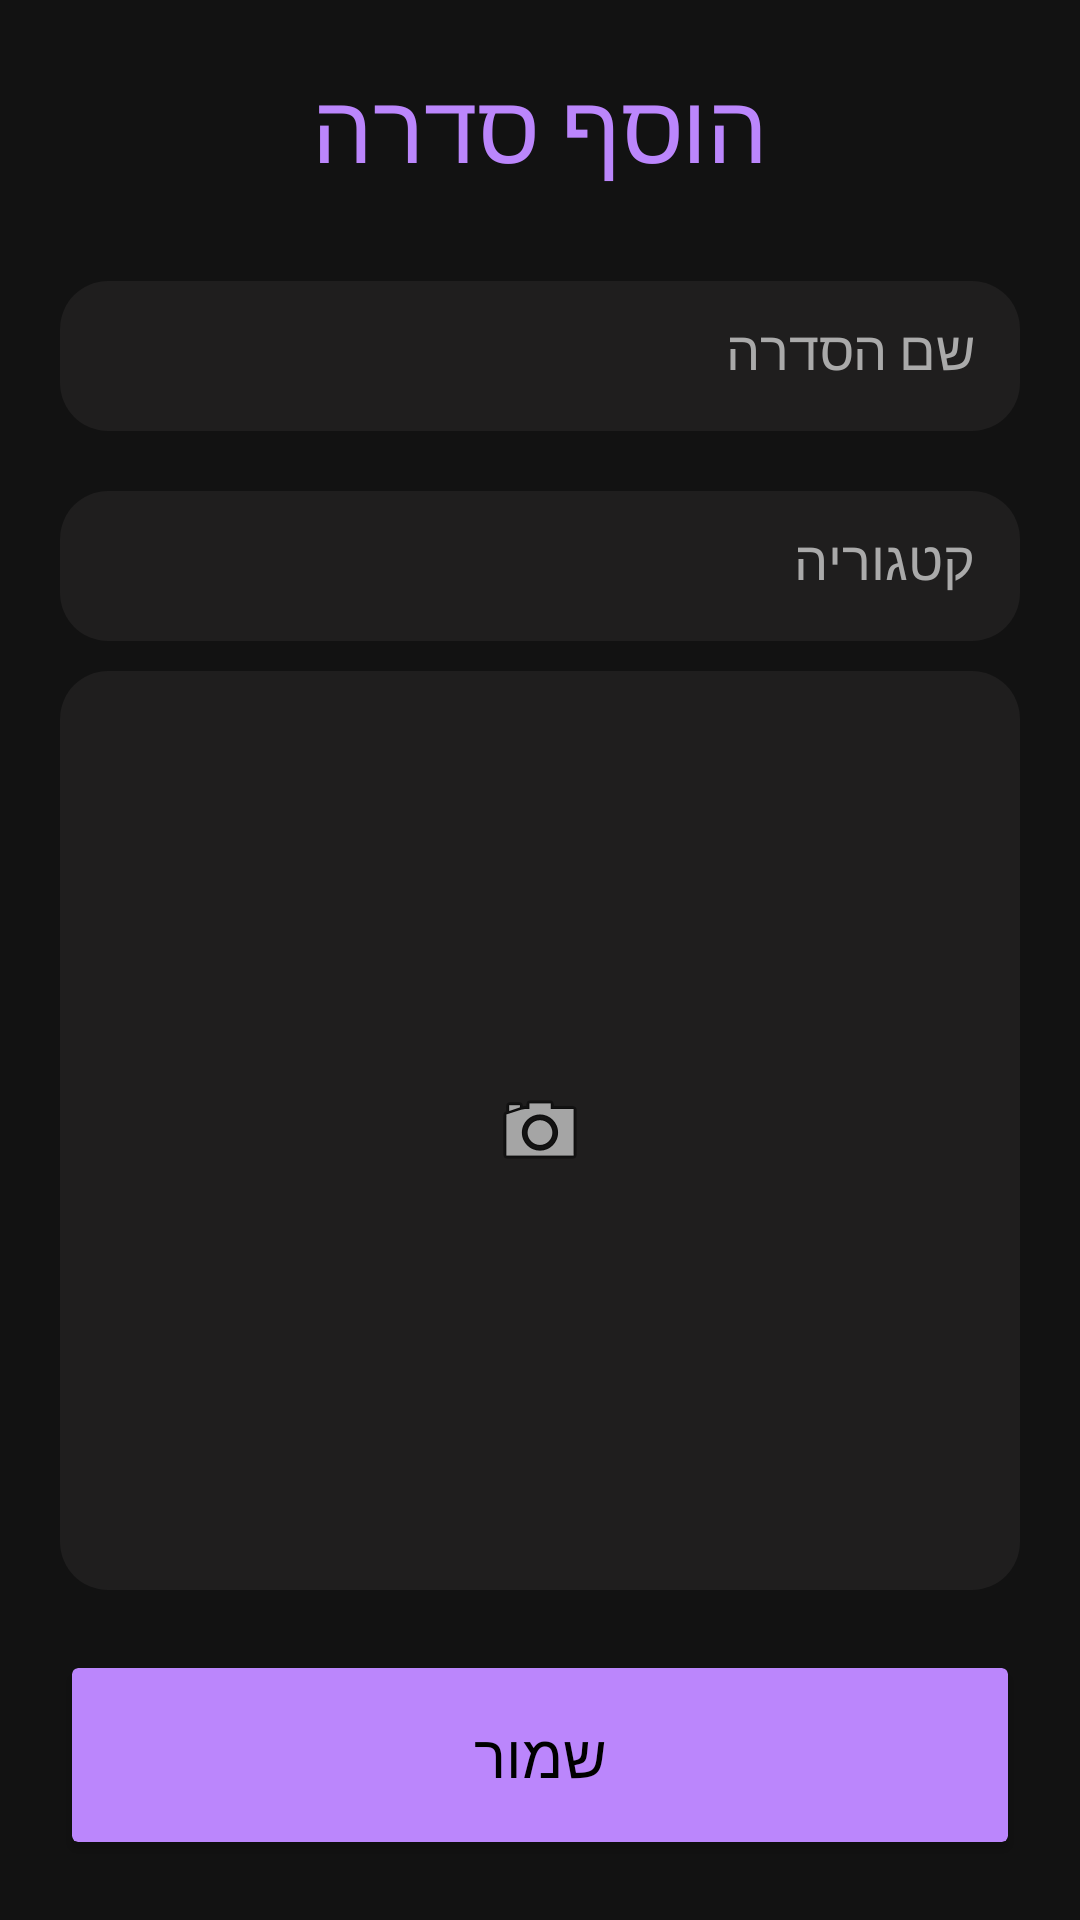

Layout XML and referenced resources for this Android screen:
<!-- AndroidManifest.xml: application theme Theme.Binger -->
<!-- res/layout/activity_add_media.xml -->
<?xml version="1.0" encoding="utf-8"?>
<LinearLayout xmlns:android="http://schemas.android.com/apk/res/android"
    android:id="@+id/main"
    android:layout_width="match_parent"
    android:layout_height="match_parent"
    android:background="#121212"
    android:orientation="vertical"
    android:padding="20dp">

    <TextView
        android:layout_width="match_parent"
        android:layout_height="wrap_content"
        android:text="הוסף סדרה"
        android:textColor="#BB86FC"
        android:textSize="32sp"
        android:textAlignment="center"
        android:layout_marginBottom="30dp"/>

    <LinearLayout
        android:id="@+id/nestedLV"
        android:layout_width="match_parent"
        android:layout_height="0dp"
        android:layout_weight="1"
        android:orientation="vertical">

        <EditText
            android:id="@+id/ET_Name"
            android:layout_width="match_parent"
            android:layout_height="50dp"
            android:background="@drawable/rounded_bg"
            android:gravity="center_vertical"
            android:hint="שם הסדרה"
            android:padding="15dp"
            android:textColor="#FFFFFF"
            android:textColorHint="#AAAAAA" />

        <EditText
            android:id="@+id/ET_Category"
            android:layout_width="match_parent"
            android:layout_height="50dp"
            android:layout_marginTop="20dp"
            android:background="@drawable/rounded_bg"
            android:gravity="center_vertical"
            android:hint="קטגוריה"
            android:padding="15dp"
            android:textColor="#FFFFFF"
            android:textColorHint="#AAAAAA" />

        <ImageView
            android:id="@+id/iv_media_image"
            android:layout_width="match_parent"
            android:layout_height="0dp"
            android:layout_weight="1"
            android:layout_marginTop="10dp"
            android:background="@drawable/rounded_bg"
            android:src="@android:drawable/ic_menu_camera"
            android:scaleType="center"
            ></ImageView>

    </LinearLayout>

    <Button
        android:id="@+id/btn_save"
        android:layout_width="match_parent"
        android:layout_height="70dp"
        android:layout_marginTop="20dp"
        android:text="שמור"
        android:textSize="20sp"
        android:backgroundTint="#BB86FC"
        android:textColor="#000000"
        android:clickable="true"
        android:scaleType="centerCrop"
        android:clipToOutline="true"/>

</LinearLayout>
<!-- resources referenced by this layout -->
<resources>
  <!-- drawable rounded_bg (drawable) -->
  <?xml version="1.0" encoding="utf-8"?>
  <shape xmlns:android="http://schemas.android.com/apk/res/android"
      android:shape="rectangle">
      <solid android:color="#1F1E1E" />
      <corners android:radius="16dp" />
  </shape>
  <style name="Theme.Binger" parent="Base.Theme.Binger" />
  <style name="Base.Theme.Binger" parent="Theme.Material3.DayNight.NoActionBar">
          
          
      </style>
</resources>
